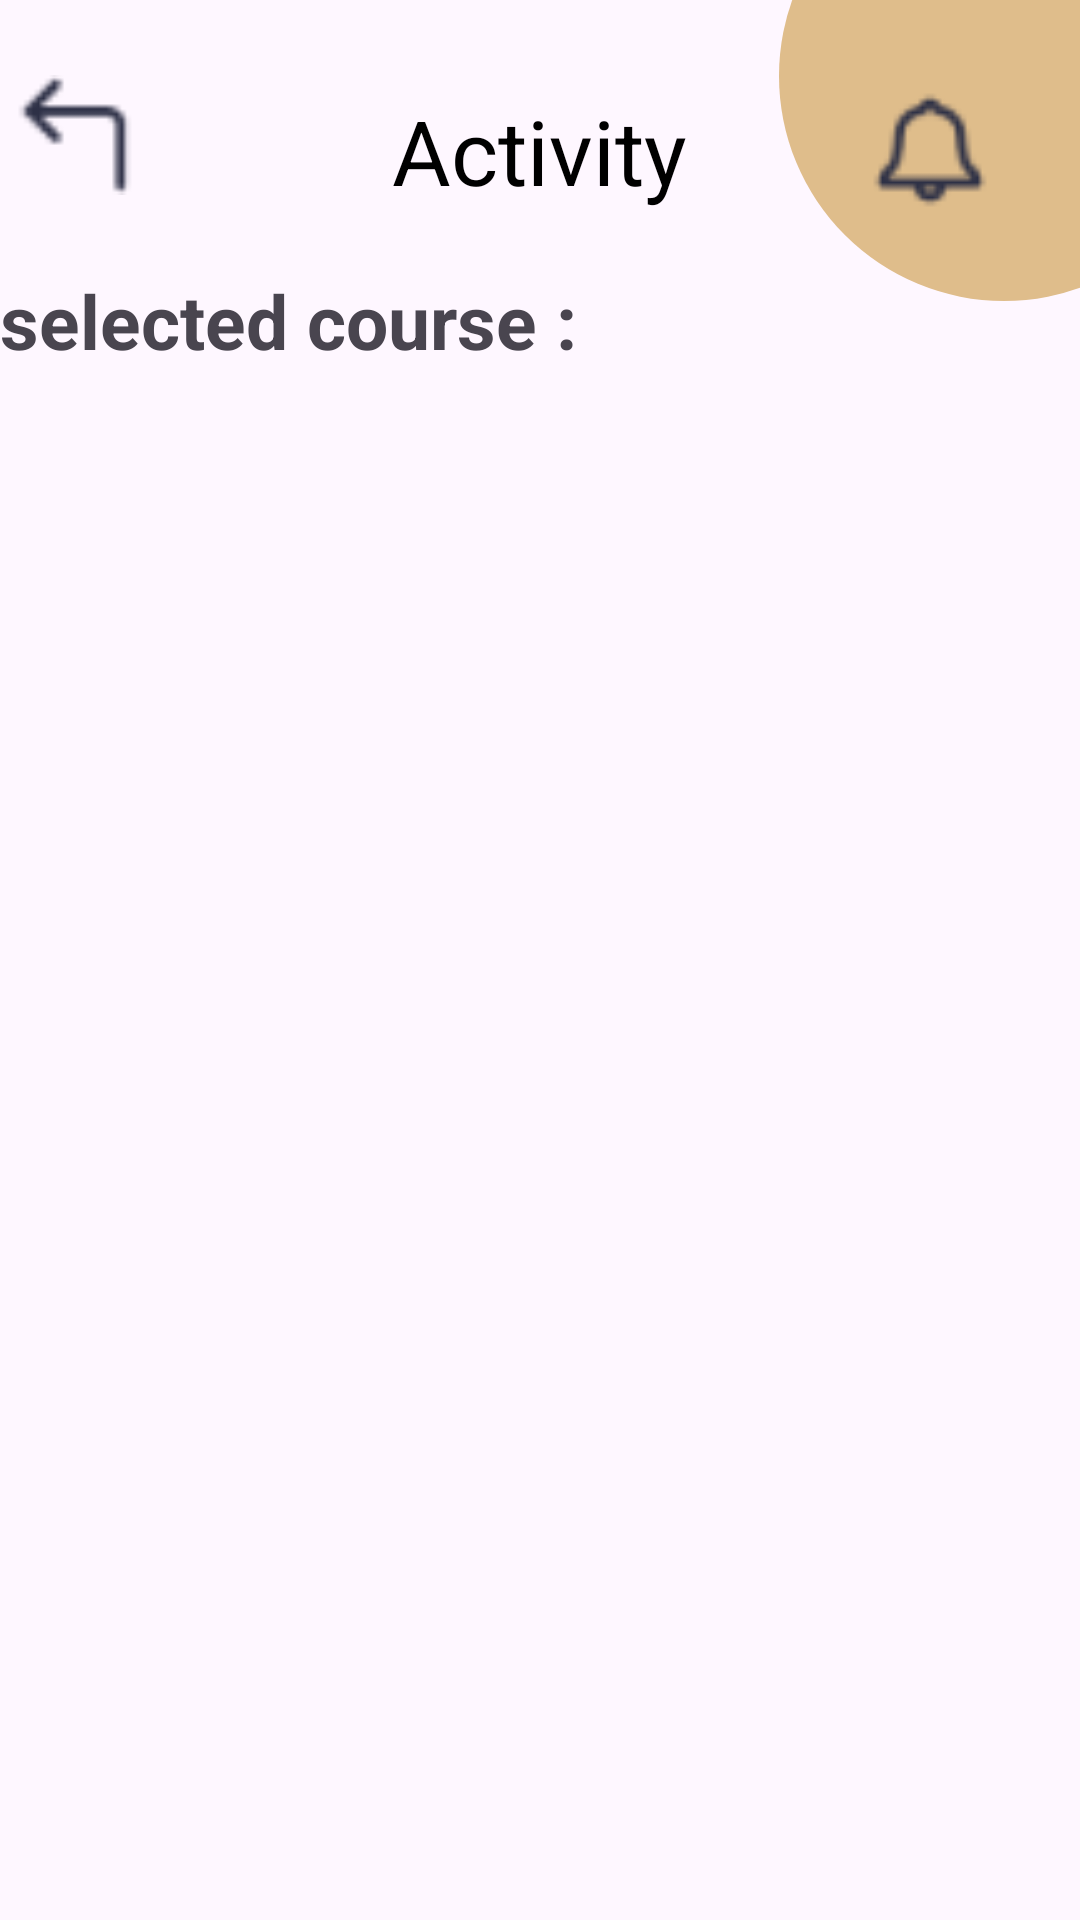

The Android layout XML behind this screen, and the referenced resources:
<!-- AndroidManifest.xml: application theme Theme.MyApplication2 -->
<!-- res/layout/fragment_gallery.xml -->
<?xml version="1.0" encoding="utf-8"?>
<RelativeLayout xmlns:android="http://schemas.android.com/apk/res/android"
    xmlns:app="http://schemas.android.com/apk/res-auto"
    xmlns:tools="http://schemas.android.com/tools"
    android:layout_width="match_parent"
    android:layout_height="match_parent"
    tools:context=".ui.gallery.GalleryFragment">

    <TextView
        android:id="@+id/text_gallery"
        android:layout_width="match_parent"
        android:layout_height="wrap_content"
        android:layout_marginStart="8dp"
        android:layout_marginTop="8dp"
        android:layout_marginEnd="8dp"
        android:textAlignment="center"
        android:textSize="20sp"
        app:layout_constraintBottom_toBottomOf="parent"
        app:layout_constraintEnd_toEndOf="parent"
        app:layout_constraintStart_toStartOf="parent"
        app:layout_constraintTop_toTopOf="parent" />


    <RelativeLayout
        android:layout_width="150dp"
        android:layout_height="150dp"
        android:background="@drawable/circle"
        android:layout_alignParentRight="true"
        android:layout_marginTop="-50dp"
        android:layout_marginRight="-50dp">

    </RelativeLayout>
    <RelativeLayout
        android:id="@+id/activity"
        android:layout_width="match_parent"
        android:layout_height="70dp"
        android:layout_marginTop="20dp">

        <TextView
            android:id="@+id/textleave"
            android:layout_width="wrap_content"
            android:layout_height="wrap_content"
            android:layout_centerHorizontal="true"
            android:layout_marginTop="10dp"
            android:text=" Activity "
            android:textColor="#000000"
            android:textSize="30dp" />

        <ImageView
            android:id="@+id/backleave"
            android:layout_width="40dp"
            android:layout_height="40dp"
            android:src="@drawable/icon100"
            android:layout_marginTop="5dp"
            android:layout_marginLeft="5dp"
            />
        <ImageView
            android:layout_width="50dp"
            android:layout_height="50dp"
            android:src="@drawable/icon103"
            android:layout_marginTop="5dp"
            android:layout_marginRight="25dp"
            android:layout_alignParentRight="true"
            />
    </RelativeLayout>
    <RelativeLayout
        android:layout_width="match_parent"
        android:layout_height="wrap_content"
        android:layout_below="@id/activity">
        <TextView
            android:id="@+id/aa1"
            android:layout_width="wrap_content"
            android:layout_height="wrap_content"
            android:text="selected course :"
            android:textStyle="bold"
            android:textSize="25dp"/>


      <TextView
          android:id="@+id/aaa1"
          android:layout_width="match_parent"
          android:layout_height="wrap_content"
          android:layout_below="@id/aa1"
          />
        <TextView
            android:id="@+id/bbb1"
            android:layout_width="match_parent"
            android:layout_height="wrap_content"
            android:layout_below="@id/aaa1"
            />
        <TextView
            android:id="@+id/ccc1"
            android:layout_width="match_parent"
            android:layout_height="wrap_content"
            android:layout_below="@id/bbb1"
            />
        <TextView
            android:id="@+id/ddd1"
            android:layout_width="match_parent"
            android:layout_height="wrap_content"
            android:layout_below="@id/ccc1"
            />
        <TextView
            android:id="@+id/eee1"
            android:layout_width="match_parent"
            android:layout_height="wrap_content"
            android:layout_below="@id/ddd1"
            />

    </RelativeLayout>



</RelativeLayout>
<!-- resources referenced by this layout -->
<resources>
  <!-- drawable circle (drawable) -->
  <?xml version="1.0" encoding="utf-8"?>
  <shape xmlns:android="http://schemas.android.com/apk/res/android">
  <solid android:color="#DFBD8B"/>
      <corners android:radius="500dp"/>
  </shape>
  <!-- drawable icon100: png bitmap (drawable, 525 bytes) -->
  <!-- drawable icon103: png bitmap (drawable, 897 bytes) -->
  <style name="Theme.MyApplication2" parent="Base.Theme.MyApplication2" />
  <style name="Base.Theme.MyApplication2" parent="Theme.Material3.DayNight.NoActionBar">
          
          
      </style>
</resources>
